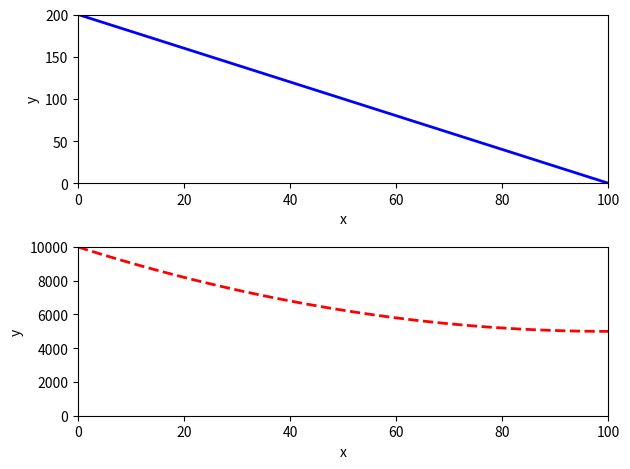

This chart was generated by the following Python code:
import matplotlib.pyplot as plt
import numpy as np


x = np.linspace(0, 100, 100)
y_linear = 200 - 2 * x
y_curved = 10000 - 100 * x + 0.5 * x**2

fig, (ax1, ax2) = plt.subplots(2, 1)


ax1.plot(x, y_linear, linewidth=2, color='blue')
ax1.set_xlim(0, 100)
ax1.set_ylim(0, 200)
ax1.set_xlabel('x')
ax1.set_ylabel('y')


ax2.plot(x, y_curved, linewidth=2, linestyle='--',color='red')
ax2.set_xlim(0, 100)
ax2.set_ylim(0, 10000)
ax2.set_xlabel('x')
ax2.set_ylabel('y')

plt.tight_layout()
plt.show()
